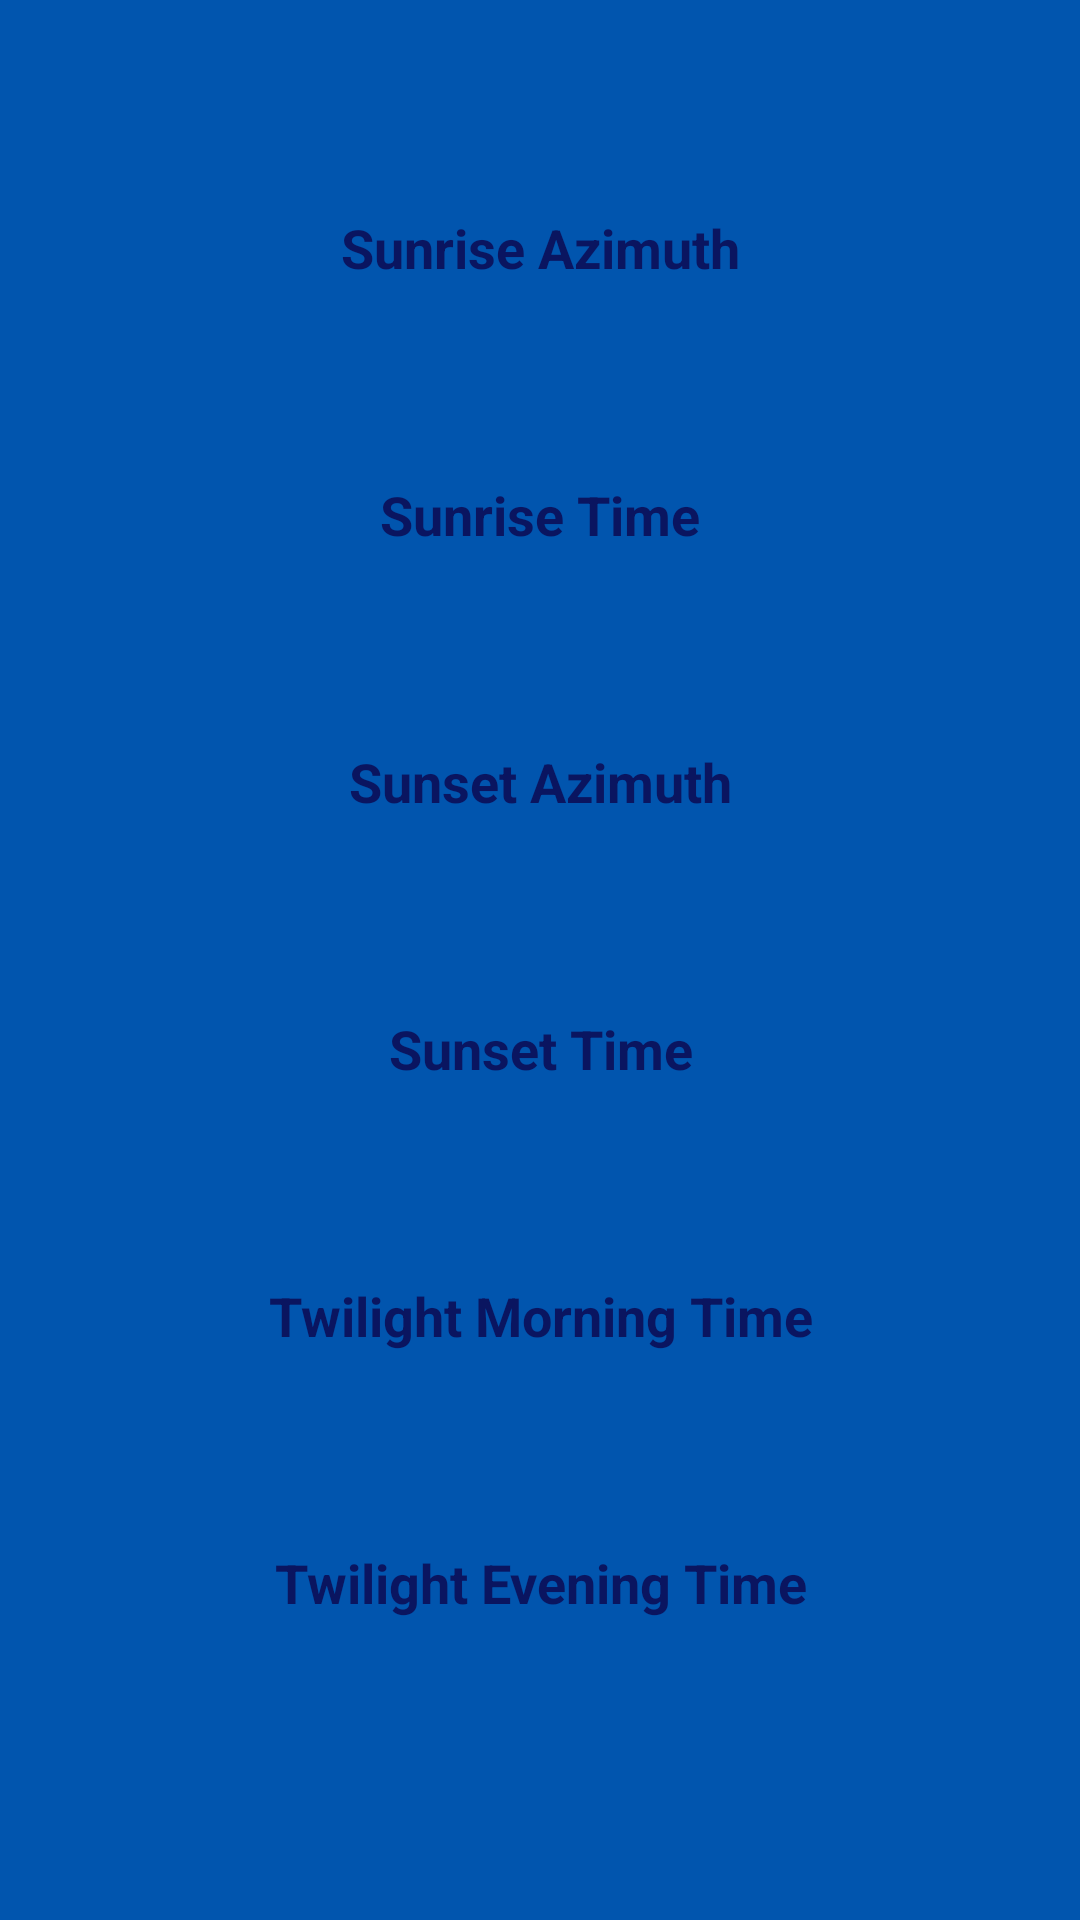

Here is an Android app screen rendered from its layout file. Give the layout XML and the strings, colors and styles it references.
<!-- AndroidManifest.xml: application theme AppTheme -->
<!-- res/layout/fragment_sun.xml -->
<LinearLayout xmlns:android="http://schemas.android.com/apk/res/android"
    xmlns:app="http://schemas.android.com/apk/res-auto"
    xmlns:tools="http://schemas.android.com/tools"
    android:layout_width="match_parent"
    android:layout_height="match_parent"
    android:gravity="center"
    android:orientation="horizontal"
    android:background="@color/colorBackground"
    tools:context="com.bbeny.astroweather.fragment.SunFragment">

    <android.support.constraint.ConstraintLayout
        android:layout_width="wrap_content"
        android:layout_height="wrap_content">

        <TextView
            android:id="@+id/textView"
            android:layout_width="wrap_content"
            android:layout_height="wrap_content"
            android:layout_marginEnd="8dp"
            android:layout_marginLeft="8dp"
            android:layout_marginRight="8dp"
            android:layout_marginStart="8dp"
            android:layout_marginTop="8dp"
            android:layout_weight="1"
            android:text="Sunrise Azimuth"
            android:textAlignment="center"
            android:textColor="@color/colorPrimaryDark"
            android:textSize="18sp"
            android:textStyle="bold"
            app:layout_constraintHorizontal_bias="0.502"
            app:layout_constraintLeft_toLeftOf="parent"
            app:layout_constraintRight_toRightOf="parent"
            app:layout_constraintTop_toTopOf="parent"
            app:layout_constraintVertical_bias="0.060000002" />

        <TextView
            android:id="@+id/sunriseAzimuth"
            android:layout_width="wrap_content"
            android:layout_height="wrap_content"
            android:layout_marginEnd="8dp"
            android:layout_marginLeft="8dp"
            android:layout_marginRight="8dp"
            android:layout_marginStart="8dp"
            android:layout_marginTop="8dp"
            android:layout_weight="1"
            android:textSize="16sp"
            app:layout_constraintLeft_toLeftOf="parent"
            app:layout_constraintRight_toRightOf="parent"
            app:layout_constraintTop_toBottomOf="@+id/textView"
            tools:text="TextView" />

        <TextView
            android:id="@+id/textView11"
            android:layout_width="wrap_content"
            android:layout_height="wrap_content"
            android:layout_marginEnd="8dp"
            android:layout_marginLeft="8dp"
            android:layout_marginRight="8dp"
            android:layout_marginStart="8dp"
            android:layout_marginTop="35dp"
            android:layout_weight="1"
            android:text="Sunrise Time"
            android:textAlignment="center"
            android:textColor="@color/colorPrimaryDark"
            android:textSize="18sp"
            android:textStyle="bold"
            app:layout_constraintHorizontal_bias="0.501"
            app:layout_constraintLeft_toLeftOf="parent"
            app:layout_constraintRight_toRightOf="parent"
            app:layout_constraintTop_toBottomOf="@+id/sunriseAzimuth" />

        <TextView
            android:id="@+id/sunriseTime"
            android:layout_width="wrap_content"
            android:layout_height="wrap_content"
            android:layout_marginEnd="8dp"
            android:layout_marginLeft="8dp"
            android:layout_marginRight="8dp"
            android:layout_marginStart="8dp"
            android:layout_marginTop="8dp"
            android:layout_weight="1"
            android:textSize="16sp"
            app:layout_constraintLeft_toLeftOf="parent"
            app:layout_constraintRight_toRightOf="parent"
            app:layout_constraintTop_toBottomOf="@+id/textView11"
            tools:text="TextView" />

        <TextView
            android:id="@+id/textView9"
            android:layout_width="wrap_content"
            android:layout_height="wrap_content"
            android:layout_marginEnd="8dp"
            android:layout_marginLeft="8dp"
            android:layout_marginRight="8dp"
            android:layout_marginStart="8dp"
            android:layout_marginTop="35dp"
            android:layout_weight="1"
            android:text="Sunset Azimuth"
            android:textAlignment="center"
            android:textColor="@color/colorPrimaryDark"
            android:textSize="18sp"
            android:textStyle="bold"
            app:layout_constraintLeft_toLeftOf="parent"
            app:layout_constraintRight_toRightOf="parent"
            app:layout_constraintTop_toBottomOf="@+id/sunriseTime" />

        <TextView
            android:id="@+id/sunsetAzimuth"
            android:layout_width="wrap_content"
            android:layout_height="wrap_content"
            android:layout_marginEnd="8dp"
            android:layout_marginLeft="8dp"
            android:layout_marginRight="8dp"
            android:layout_marginStart="8dp"
            android:layout_marginTop="8dp"
            android:layout_weight="1"
            android:textSize="16sp"
            app:layout_constraintLeft_toLeftOf="parent"
            app:layout_constraintRight_toRightOf="parent"
            app:layout_constraintTop_toBottomOf="@+id/textView9"
            tools:text="TextView" />

        <TextView
            android:id="@+id/textView7"
            android:layout_width="wrap_content"
            android:layout_height="wrap_content"
            android:layout_marginEnd="8dp"
            android:layout_marginLeft="8dp"
            android:layout_marginRight="8dp"
            android:layout_marginStart="8dp"
            android:layout_marginTop="35dp"
            android:layout_weight="1"
            android:text="Sunset Time"
            android:textAlignment="center"
            android:textColor="@color/colorPrimaryDark"
            android:textSize="18sp"
            android:textStyle="bold"
            app:layout_constraintHorizontal_bias="0.503"
            app:layout_constraintLeft_toLeftOf="parent"
            app:layout_constraintRight_toRightOf="parent"
            app:layout_constraintTop_toBottomOf="@+id/sunsetAzimuth" />

        <TextView
            android:id="@+id/sunsetTime"
            android:layout_width="wrap_content"
            android:layout_height="wrap_content"
            android:layout_marginEnd="8dp"
            android:layout_marginLeft="8dp"
            android:layout_marginRight="8dp"
            android:layout_marginStart="8dp"
            android:layout_marginTop="8dp"
            android:layout_weight="1"
            android:textSize="16sp"
            app:layout_constraintLeft_toLeftOf="parent"
            app:layout_constraintRight_toRightOf="parent"
            app:layout_constraintTop_toBottomOf="@+id/textView7"
            tools:text="TextView" />

        <TextView
            android:id="@+id/textView5"
            android:layout_width="wrap_content"
            android:layout_height="wrap_content"
            android:layout_marginEnd="8dp"
            android:layout_marginLeft="8dp"
            android:layout_marginRight="8dp"
            android:layout_marginStart="8dp"
            android:layout_marginTop="35dp"
            android:layout_weight="1"
            android:text="Twilight Morning Time"
            android:textAlignment="center"
            android:textColor="@color/colorPrimaryDark"
            android:textSize="18sp"
            android:textStyle="bold"
            app:layout_constraintHorizontal_bias="0.502"
            app:layout_constraintLeft_toLeftOf="parent"
            app:layout_constraintRight_toRightOf="parent"
            app:layout_constraintTop_toBottomOf="@+id/sunsetTime" />

        <TextView
            android:id="@+id/morningTime"
            android:layout_width="wrap_content"
            android:layout_height="wrap_content"
            android:layout_marginEnd="8dp"
            android:layout_marginLeft="8dp"
            android:layout_marginRight="8dp"
            android:layout_marginStart="8dp"
            android:layout_marginTop="8dp"
            android:layout_weight="1"
            android:textSize="16sp"
            app:layout_constraintLeft_toLeftOf="parent"
            app:layout_constraintRight_toRightOf="parent"
            app:layout_constraintTop_toBottomOf="@+id/textView5"
            tools:text="TextView" />

        <TextView
            android:id="@+id/textView3"
            android:layout_width="wrap_content"
            android:layout_height="wrap_content"
            android:layout_marginEnd="8dp"
            android:layout_marginLeft="8dp"
            android:layout_marginRight="8dp"
            android:layout_marginStart="8dp"
            android:layout_marginTop="35dp"
            android:layout_weight="1"
            android:text="Twilight Evening Time"
            android:textAlignment="center"
            android:textColor="@color/colorPrimaryDark"
            android:textSize="18sp"
            android:textStyle="bold"
            app:layout_constraintHorizontal_bias="0.505"
            app:layout_constraintLeft_toLeftOf="parent"
            app:layout_constraintRight_toRightOf="parent"
            app:layout_constraintTop_toBottomOf="@+id/morningTime" />

        <TextView
            android:id="@+id/eveningTime"
            android:layout_width="wrap_content"
            android:layout_height="wrap_content"
            android:layout_marginBottom="8dp"
            android:layout_marginEnd="8dp"
            android:layout_marginLeft="8dp"
            android:layout_marginRight="8dp"
            android:layout_marginStart="8dp"
            android:layout_marginTop="8dp"
            android:layout_weight="1"
            android:textSize="16sp"
            app:layout_constraintBottom_toBottomOf="parent"
            app:layout_constraintHorizontal_bias="0.501"
            app:layout_constraintLeft_toLeftOf="parent"
            app:layout_constraintRight_toRightOf="parent"
            app:layout_constraintTop_toBottomOf="@+id/textView3"
            app:layout_constraintVertical_bias="0.0"
            tools:text="TextView" />

    </android.support.constraint.ConstraintLayout>

</LinearLayout>
<!-- resources referenced by this layout -->
<resources>
  <color name="colorBackground">#0155ae</color>
  <color name="colorPrimaryDark">#0a1560</color>
  <style name="AppTheme" parent="Theme.AppCompat.Light.DarkActionBar">
          
          <item name="android:windowBackground">@null</item>
          <item name="colorPrimary">@color/colorPrimary</item>
          <item name="colorPrimaryDark">@color/colorPrimaryDark</item>
          <item name="colorAccent">@color/colorAccent</item>
      </style>
  <color name="colorPrimary">#3F51B5</color>
  <color name="colorAccent">#FF4081</color>
</resources>
